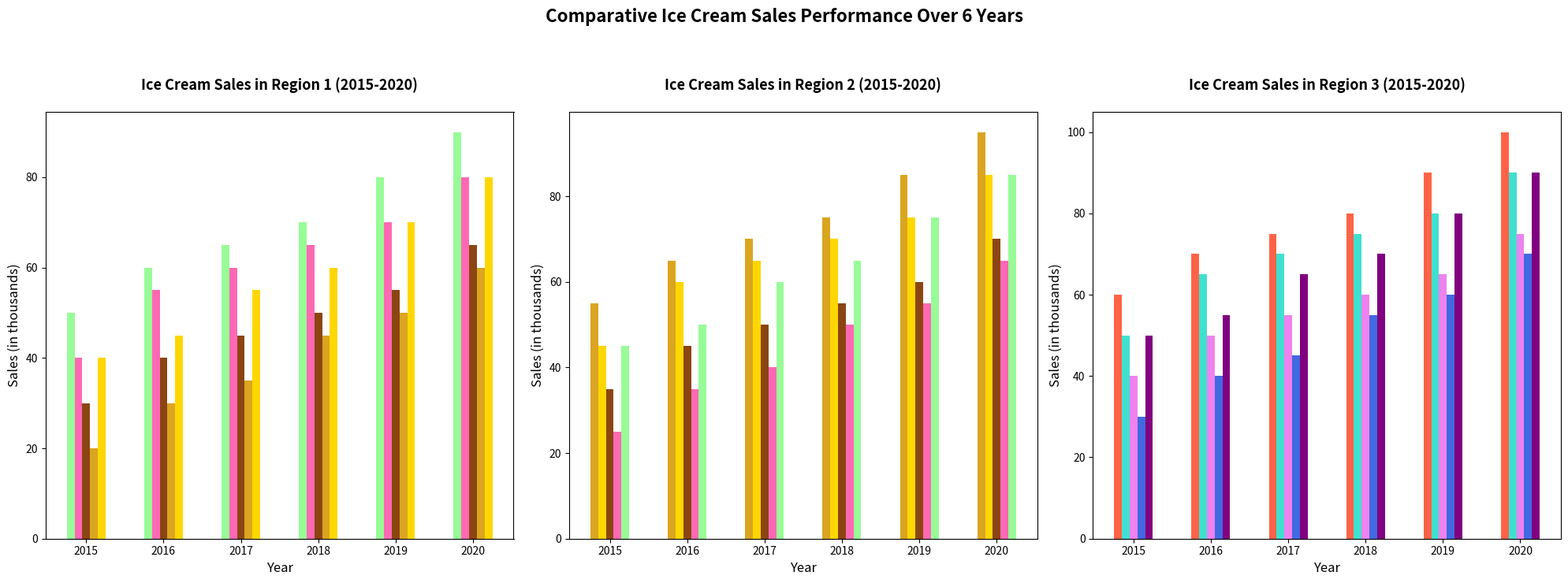

The script that saved this image:
import matplotlib.pyplot as plt
import numpy as np

years = np.arange(2015, 2021)
region1_sales = np.array([
    [50, 60, 65, 70, 80, 90], 
    [40, 55, 60, 65, 70, 80], 
    [30, 40, 45, 50, 55, 65], 
    [20, 30, 35, 45, 50, 60], 
    [40, 45, 55, 60, 70, 80]
])
region2_sales = np.array([
    [55, 65, 70, 75, 85, 95],
    [45, 60, 65, 70, 75, 85],
    [35, 45, 50, 55, 60, 70],
    [25, 35, 40, 50, 55, 65],
    [45, 50, 60, 65, 75, 85]
])
region3_sales = np.array([
    [60, 70, 75, 80, 90, 100],
    [50, 65, 70, 75, 80, 90],
    [40, 50, 55, 60, 65, 75],
    [30, 40, 45, 55, 60, 70],
    [50, 55, 65, 70, 80, 90]
])

colors_region1 = ['#98FB98', '#FF69B4', '#8B4513', '#DAA520', '#FFD700']
colors_region2 = ['#DAA520', '#FFD700', '#8B4513', '#FF69B4', '#98FB98']
colors_region3 = ['#FF6347', '#40E0D0', '#EE82EE', '#4169E1', '#800080']

fig, axes = plt.subplots(1, 3, figsize=(20, 7))

axes[0].bar(years - 0.2, region1_sales[0], width=0.1, color=colors_region1[0])
axes[0].bar(years - 0.1, region1_sales[1], width=0.1, color=colors_region1[1])
axes[0].bar(years, region1_sales[2], width=0.1, color=colors_region1[2])
axes[0].bar(years + 0.1, region1_sales[3], width=0.1, color=colors_region1[3])
axes[0].bar(years + 0.2, region1_sales[4], width=0.1, color=colors_region1[4])
axes[0].set_title("Ice Cream Sales in Region 1 (2015-2020)", fontsize=13, fontweight='bold', pad=20)
axes[0].set_xlabel("Year", fontsize=12)
axes[0].set_ylabel("Sales (in thousands)", fontsize=12)
axes[0].set_xticks(years)

axes[1].bar(years - 0.2, region2_sales[0], width=0.1, color=colors_region2[0])
axes[1].bar(years - 0.1, region2_sales[1], width=0.1, color=colors_region2[1])
axes[1].bar(years, region2_sales[2], width=0.1, color=colors_region2[2])
axes[1].bar(years + 0.1, region2_sales[3], width=0.1, color=colors_region2[3])
axes[1].bar(years + 0.2, region2_sales[4], width=0.1, color=colors_region2[4])
axes[1].set_title("Ice Cream Sales in Region 2 (2015-2020)", fontsize=13, fontweight='bold', pad=20)
axes[1].set_xlabel("Year", fontsize=12)
axes[1].set_ylabel("Sales (in thousands)", fontsize=12)
axes[1].set_xticks(years)

axes[2].bar(years - 0.2, region3_sales[0], width=0.1, color=colors_region3[0])
axes[2].bar(years - 0.1, region3_sales[1], width=0.1, color=colors_region3[1])
axes[2].bar(years, region3_sales[2], width=0.1, color=colors_region3[2])
axes[2].bar(years + 0.1, region3_sales[3], width=0.1, color=colors_region3[3])
axes[2].bar(years + 0.2, region3_sales[4], width=0.1, color=colors_region3[4])
axes[2].set_title("Ice Cream Sales in Region 3 (2015-2020)", fontsize=13, fontweight='bold', pad=20)
axes[2].set_xlabel("Year", fontsize=12)
axes[2].set_ylabel("Sales (in thousands)", fontsize=12)
axes[2].set_xticks(years)

fig.suptitle("Comparative Ice Cream Sales Performance Over 6 Years", fontsize=16, fontweight='bold', y=1.05)

plt.tight_layout()
plt.show()
